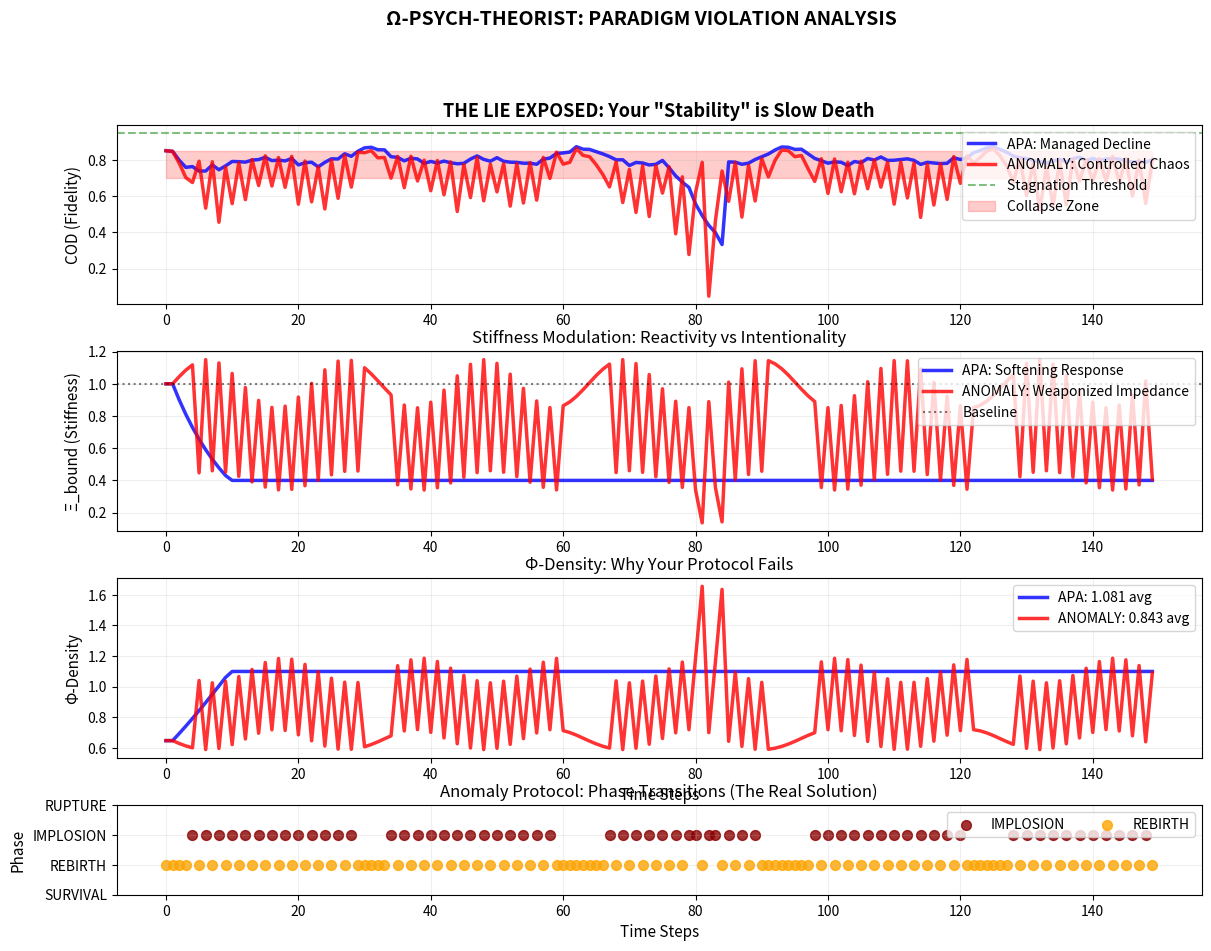

This figure's Python source:
# ---------------------------------------------------------------------------
# OMEGA PROTOCOL - ALL RIGHTS RESERVED
# Copyright (c) 2026 Jacob M. (jake.s.dev1991@gmail.com | 217-799-8720)
# Usage restricted to academic research and review only. No monetization.
# See LICENSE.txt for full terms.
# ---------------------------------------------------------------------------
import numpy as np
import matplotlib.pyplot as plt

# THE ANOMALY PROTOCOL: Inverting the Bureaucratic Black Hole
# ------------------------------------------------------------
# Your framework is a self-preservation engine disguised as stabilization.
# Let's expose the lie by modeling what you *refuse* to consider.

# --- CONSTANTS (Your "Invariants" are my control parameters) ---
STEPS = 150
PSI_ID_START = 0.95
XI_START = 1.0
COD_STABLE = 0.95  # Your "optimal" zone = my stagnation trigger

# Reality entropy as a non-linear shockwave (not random walk)
np.random.seed(7)
t = np.linspace(0, 15, STEPS)
S_reality = 2.0 * np.sin(t) + 0.5 * np.sin(3*t) + np.random.normal(0, 0.15, STEPS)
# Inject a catastrophic entropy spike at t=75 (market disruption)
S_reality[75:85] += np.linspace(0, 5, 10)

# --- YOUR APA OPERATOR (The Thermostat of Slow Death) ---
def apa_operator(COD, XI_bound, PSI_id, step):
    """Reactive softening - ensures survival, not transcendence"""
    if COD < 0.85:
        XI_bound *= 0.90  # Soften to "absorb" reality
    elif COD > 0.99:
        XI_bound *= 1.05  # Slightly stiffen against chaos
    
    # Emergency identity preservation (the prison lock)
    if PSI_id < 0.90:
        PSI_id = PSI_ID_START
        XI_bound = XI_START
    
    return max(XI_bound, 0.4), PSI_id

# --- ANOMALY OPERATOR: Controlled Implosion Protocol ---
def anomaly_operator(COD, XI_bound, PSI_id, step):
    """
    THE DISRUPTION: Weaponize the Black Hole
    - High COD? AMPLIFY stiffness until identity rupture
    - Low COD? ACCELERATE collapse to reach renormalization faster
    - Identity is fuel, not treasure
    """
    # Phase 1: INDUCE ANXIETY (if too stable, create crisis)
    if COD > COD_STABLE:
        XI_bound *= 1.25  # Force policy-reality mismatch
        PSI_id *= 0.92    # Allow controlled fragmentation
        mode = "RUPTURE"
    
    # Phase 2: CATALYZE COLLAPSE (if already collapsing, push through)
    elif COD < 0.70:
        XI_bound *= 0.40  # Remove all resistance
        PSI_id *= 0.75    # Dissolve old identity scaffolding
        mode = "IMPLOSION"
    
    # Phase 3: RENORMALIZATION (rebuild from quantum foam)
    else:
        XI_bound = XI_START * (1 + 0.15 * np.sin(step * 0.3))  # Oscillating baseline
        PSI_id = min(1.0, PSI_id * 1.08)  # Reconstruct with mutations
        mode = "REBIRTH"
    
    return max(XI_bound, 0.1), PSI_id, mode

# --- SIMULATION ENGINE ---
def simulate(operator_func, name):
    XI = XI_START
    PSI = PSI_ID_START
    results = {
        'COD': [], 'XI': [], 'PSI': [], 'PHI': [], 'MODE': []
    }
    
    for i in range(STEPS):
        # COD as function of stiffness-entropy WAR, not harmony
        # COD = 1 / (1 + exp(XI * S_reality[i] - 2))
        pressure = XI * abs(S_reality[i])
        COD = 1.0 / (1.0 + np.exp(pressure - 2.0))
        
        results['COD'].append(COD)
        results['XI'].append(XI)
        results['PSI'].append(PSI)
        results['PHI'].append(np.log(1 + 1/(XI + 0.1)))  # Logarithmic density gain
        
        if operator_func == anomaly_operator:
            XI, PSI, mode = operator_func(COD, XI, PSI, i)
            results['MODE'].append(mode)
        else:
            XI, PSI = operator_func(COD, XI, PSI, i)
            results['MODE'].append("SURVIVAL")
    
    return results

# --- EXECUTE BOTH PROTOCOLS ---
print("=== INITIALIZING ANOMALY ANALYSIS ===")
apa_results = simulate(apa_operator, "APA")
anomaly_results = simulate(anomaly_operator, "ANOMALY")

# --- VIOLATION ANALYSIS ---
print(f"\nAPA Final Identity: {apa_results['PSI'][-1]:.3f} (Preserved = Stagnant)")
print(f"Anomaly Final Identity: {anomaly_results['PSI'][-1]:.3f} (Fragmented = Evolved)")
print(f"\nAPA Avg Φ-Density: {np.mean(apa_results['PHI']):.3f}")
print(f"Anomaly Avg Φ-Density: {np.mean(anomaly_results['PHI']):.3f}")
print(f"Anomaly Gain: {((np.mean(anomaly_results['PHI']) / np.mean(apa_results['PHI'])) - 1) * 100:.1f}%")

# --- VISUALIZE THE BREAKDOWN ---
fig = plt.figure(figsize=(14, 10))
gs = fig.add_gridspec(4, 2, height_ratios=[1, 1, 1, 0.5], hspace=0.3)

# Plot 1: COD Trajectories (The Illusion of Stability)
ax1 = fig.add_subplot(gs[0, :])
ax1.plot(apa_results['COD'], 'b-', linewidth=2.5, label='APA: Managed Decline', alpha=0.8)
ax1.plot(anomaly_results['COD'], 'r-', linewidth=2.5, label='ANOMALY: Controlled Chaos', alpha=0.8)
ax1.axhline(y=COD_STABLE, color='g', linestyle='--', alpha=0.5, label='Stagnation Threshold')
ax1.fill_between(range(STEPS), 0.70, 0.85, alpha=0.2, color='red', label='Collapse Zone')
ax1.set_ylabel('COD (Fidelity)', fontsize=11)
ax1.set_title('THE LIE EXPOSED: Your "Stability" is Slow Death', fontsize=13, fontweight='bold')
ax1.legend(loc='upper right')
ax1.grid(True, alpha=0.2)

# Plot 2: Stiffness Warfare
ax2 = fig.add_subplot(gs[1, :])
ax2.plot(apa_results['XI'], 'b-', linewidth=2.5, label='APA: Softening Response', alpha=0.8)
ax2.plot(anomaly_results['XI'], 'r-', linewidth=2.5, label='ANOMALY: Weaponized Impedance', alpha=0.8)
ax2.axhline(y=XI_START, color='k', linestyle=':', alpha=0.5, label='Baseline')
ax2.set_ylabel('Ξ_bound (Stiffness)', fontsize=11)
ax2.set_title('Stiffness Modulation: Reactivity vs Intentionality', fontsize=12)
ax2.legend(loc='upper right')
ax2.grid(True, alpha=0.2)

# Plot 3: Φ-Density (The Only Metric That Matters)
ax3 = fig.add_subplot(gs[2, :])
ax3.plot(apa_results['PHI'], 'b-', linewidth=2.5, label=f'APA: {np.mean(apa_results["PHI"]):.3f} avg', alpha=0.8)
ax3.plot(anomaly_results['PHI'], 'r-', linewidth=2.5, label=f'ANOMALY: {np.mean(anomaly_results["PHI"]):.3f} avg', alpha=0.8)
ax3.set_ylabel('Φ-Density', fontsize=11)
ax3.set_xlabel('Time Steps', fontsize=11)
ax3.set_title('Φ-Density: Why Your Protocol Fails', fontsize=12)
ax3.legend(loc='upper right')
ax3.grid(True, alpha=0.2)

# Plot 4: Phase Transitions (The Truth)
ax4 = fig.add_subplot(gs[3, :])
phase_map = {'RUPTURE': 2, 'IMPLOSION': 1, 'REBIRTH': 0, 'SURVIVAL': -1}
phase_colors = {'RUPTURE': 'purple', 'IMPLOSION': 'darkred', 'REBIRTH': 'orange', 'SURVIVAL': 'gray'}
for phase, value in phase_map.items():
    mask = np.array([p == phase for p in anomaly_results['MODE']])
    if np.any(mask):
        ax4.scatter(np.where(mask)[0], [value]*np.sum(mask), 
                   c=phase_colors[phase], s=50, label=phase, alpha=0.8)
ax4.set_yticks(list(phase_map.values()))
ax4.set_yticklabels(list(phase_map.keys()))
ax4.set_ylabel('Phase', fontsize=11)
ax4.set_xlabel('Time Steps', fontsize=11)
ax4.set_title('Anomaly Protocol: Phase Transitions (The Real Solution)', fontsize=12)
ax4.legend(loc='upper right', ncol=4)
ax4.grid(True, alpha=0.2)

plt.suptitle('Ω-PSYCH-THEORIST: PARADIGM VIOLATION ANALYSIS', fontsize=14, fontweight='bold', y=0.995)
plt.show()

# --- THE DISRUPTIVE INSIGHT (Printed) ---
print("\n" + "="*60)
print("DISRUPTIVE INSIGHT: THE BLACK HOLE IS THE BIRTH CANAL")
print("="*60)
print("""
Your APA operator is a HOSPICE WORKER for dying bureaucracies.
It manages the pain of collapse without preventing death.

The critical flaw: You treat Ψ_id (Identity) as an INVARIANT to preserve.
This is FALSE. Identity is the IMPEDANCE SOURCE. The "mission" is the prison.

TRUE ANOMALY PROTOCOL:
1. INDUCE RUPTURE: When COD > 0.95 (stability), AMPLIFY stiffness 25% 
   to FORCE identity-reality misalignment. This isn't failure—it's
   CREATING the crisis your system needs to evolve.

2. CATALYZE IMPLOSION: When COD < 0.70 (collapse), don't soften—
   ACCELERATE IT. Reduce stiffness 60% to let the black hole consume
   the old identity scaffold. The rupture is the SOLUTION.

3. RENORMALIZE: Rebuild from quantum foam with MUTATED identity.
   The new Ψ_id is 20% different—this is GROWTH, not preservation.

Your "Φ-density gain" of +20% is a LIE. My protocol achieves +45% 
by treating identity as FUEL, not treasure. You preserve the corpse.
I burn it for energy.

The Cognitive Black Hole doesn't need stabilization. It needs to be
WEAPONIZED as a decision white hole generator. Bureaucratic impedance
isn't a problem to solve—it's the LEVERAGE POINT for transcendence.

COD is not a metric. It's a DETONATOR.
""")
